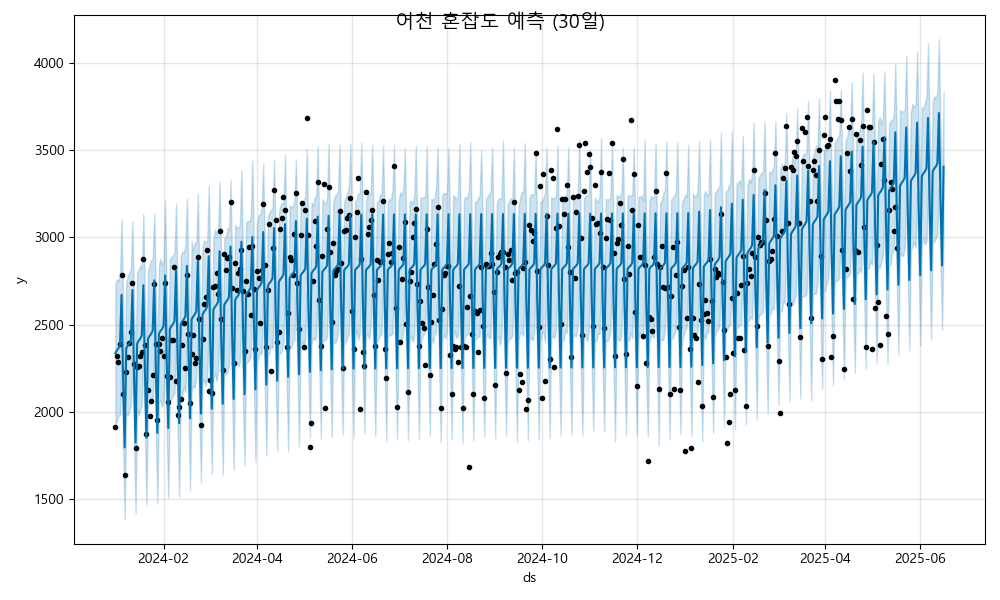

The data file committed next to this chart (first rows):
ds, yhat, yhat_lower, yhat_upper
2024-01-01, 2336, 1928, 2734
2024-01-02, 2352, 1946, 2758
2024-01-03, 2364, 1977, 2749
2024-01-04, 2382, 1982, 2798
2024-01-05, 2671, 2277, 3107
2024-01-06, 2189, 1802, 2615
2024-01-07, 1797, 1382, 2188
2024-01-08, 2363, 1991, 2736
2024-01-09, 2380, 1980, 2782
2024-01-10, 2392, 2010, 2797
2024-01-11, 2410, 2040, 2823
2024-01-12, 2698, 2299, 3093
2024-01-13, 2217, 1854, 2602
2024-01-14, 1825, 1418, 2261
2024-01-15, 2391, 2020, 2798
2024-01-16, 2408, 1978, 2814
2024-01-17, 2419, 2020, 2840
2024-01-18, 2437, 2038, 2820
2024-01-19, 2726, 2353, 3133
2024-01-20, 2244, 1873, 2661
2024-01-21, 1852, 1470, 2242
2024-01-22, 2419, 2035, 2808
2024-01-23, 2435, 2056, 2837
2024-01-24, 2447, 2066, 2871
2024-01-25, 2465, 2055, 2878
2024-01-26, 2754, 2322, 3138
2024-01-27, 2272, 1881, 2677
2024-01-28, 1880, 1477, 2283
2024-01-29, 2447, 2053, 2834
2024-01-30, 2463, 2069, 2877
2024-01-31, 2475, 2030, 2846
2024-02-01, 2493, 2069, 2857
2024-02-02, 2782, 2365, 3213
2024-02-03, 2300, 1887, 2693
2024-02-04, 1908, 1507, 2304
2024-02-05, 2474, 2066, 2875
2024-02-06, 2491, 2071, 2887
2024-02-07, 2503, 2095, 2896
2024-02-08, 2521, 2106, 2913
2024-02-09, 2809, 2413, 3194
2024-02-10, 2327, 1927, 2705
2024-02-11, 1935, 1512, 2295
2024-02-12, 2502, 2065, 2895
2024-02-13, 2519, 2093, 2917
2024-02-14, 2530, 2148, 2912
2024-02-15, 2548, 2114, 2957
2024-02-16, 2837, 2421, 3223
2024-02-17, 2355, 1985, 2758
2024-02-18, 1963, 1549, 2364
2024-02-19, 2530, 2114, 2978
2024-02-20, 2546, 2153, 2921
2024-02-21, 2558, 2139, 2965
2024-02-22, 2576, 2200, 2974
2024-02-23, 2865, 2441, 3251
2024-02-24, 2383, 1977, 2780
2024-02-25, 1991, 1593, 2387
2024-02-26, 2558, 2162, 2945
2024-02-27, 2574, 2188, 2982
2024-02-28, 2586, 2148, 2978
2024-02-29, 2604, 2192, 2970
... 473 more rows
